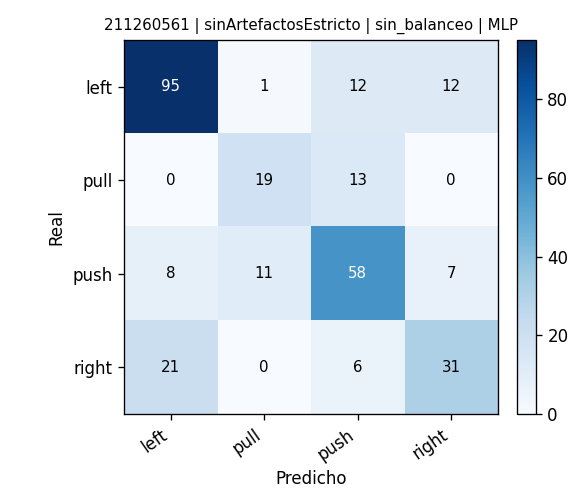

Values plotted in this chart, from the file beside it:
, pred_left, pred_pull, pred_push, pred_right
real_left, 95, 1, 12, 12
real_pull, 0, 19, 13, 0
real_push, 8, 11, 58, 7
real_right, 21, 0, 6, 31
